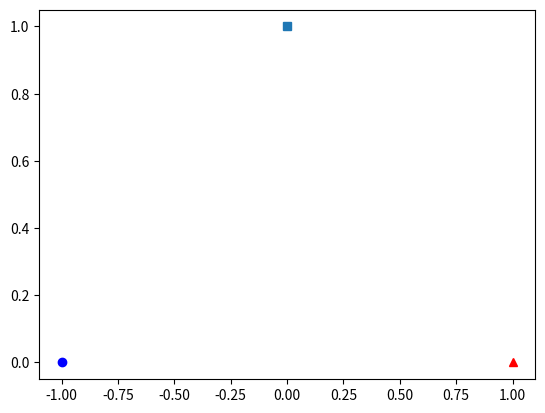

Python code for this plot:
import numpy as np
import matplotlib.pyplot as plt
theta = np.radians(90)

r = np.array(( (np.cos(theta), -np.sin(theta)),
               (np.sin(theta), np.cos(theta)) ))
print('rotation matrix:')
print(r)

v = np.array((0,1))
plt.plot(v[0], v[1], 's')
print('vector v: ')
print(v)
print('apply the rotation matrix r to v: r*v')
print( r.dot(v) )
plt.plot(v[1], v[0], 'r^')
plt.plot(r.dot(v)[0], r.dot(v)[1], 'bo')
plt.show()
